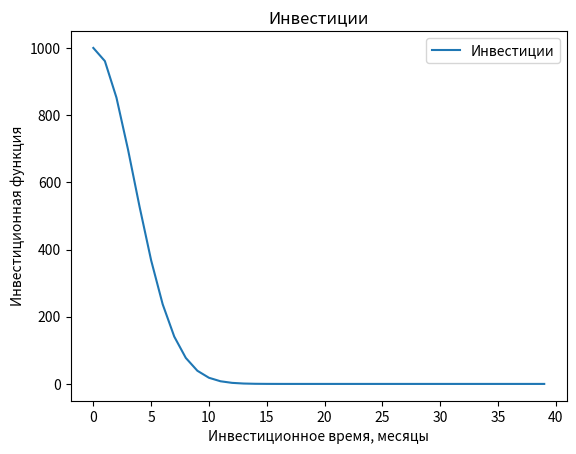

Source code (Python):
import numpy as np
from scipy.integrate import odeint
import matplotlib.pyplot as plt

t = np.arange(0, 40, 1)

def radio_function(m, t):
    dmdt = -k * m * t
    return dmdt

m_0 = 1000
k = 8/100

m_t = odeint(radio_function, m_0, t)

plt.plot(t, m_t[:,0], label = 'Инвестиции')
plt.xlabel('Инвестиционное время, месяцы')
plt.ylabel('Инвестиционная функция')
plt.title('Инвестиции')
plt.legend()

plt.savefig('aab.png')